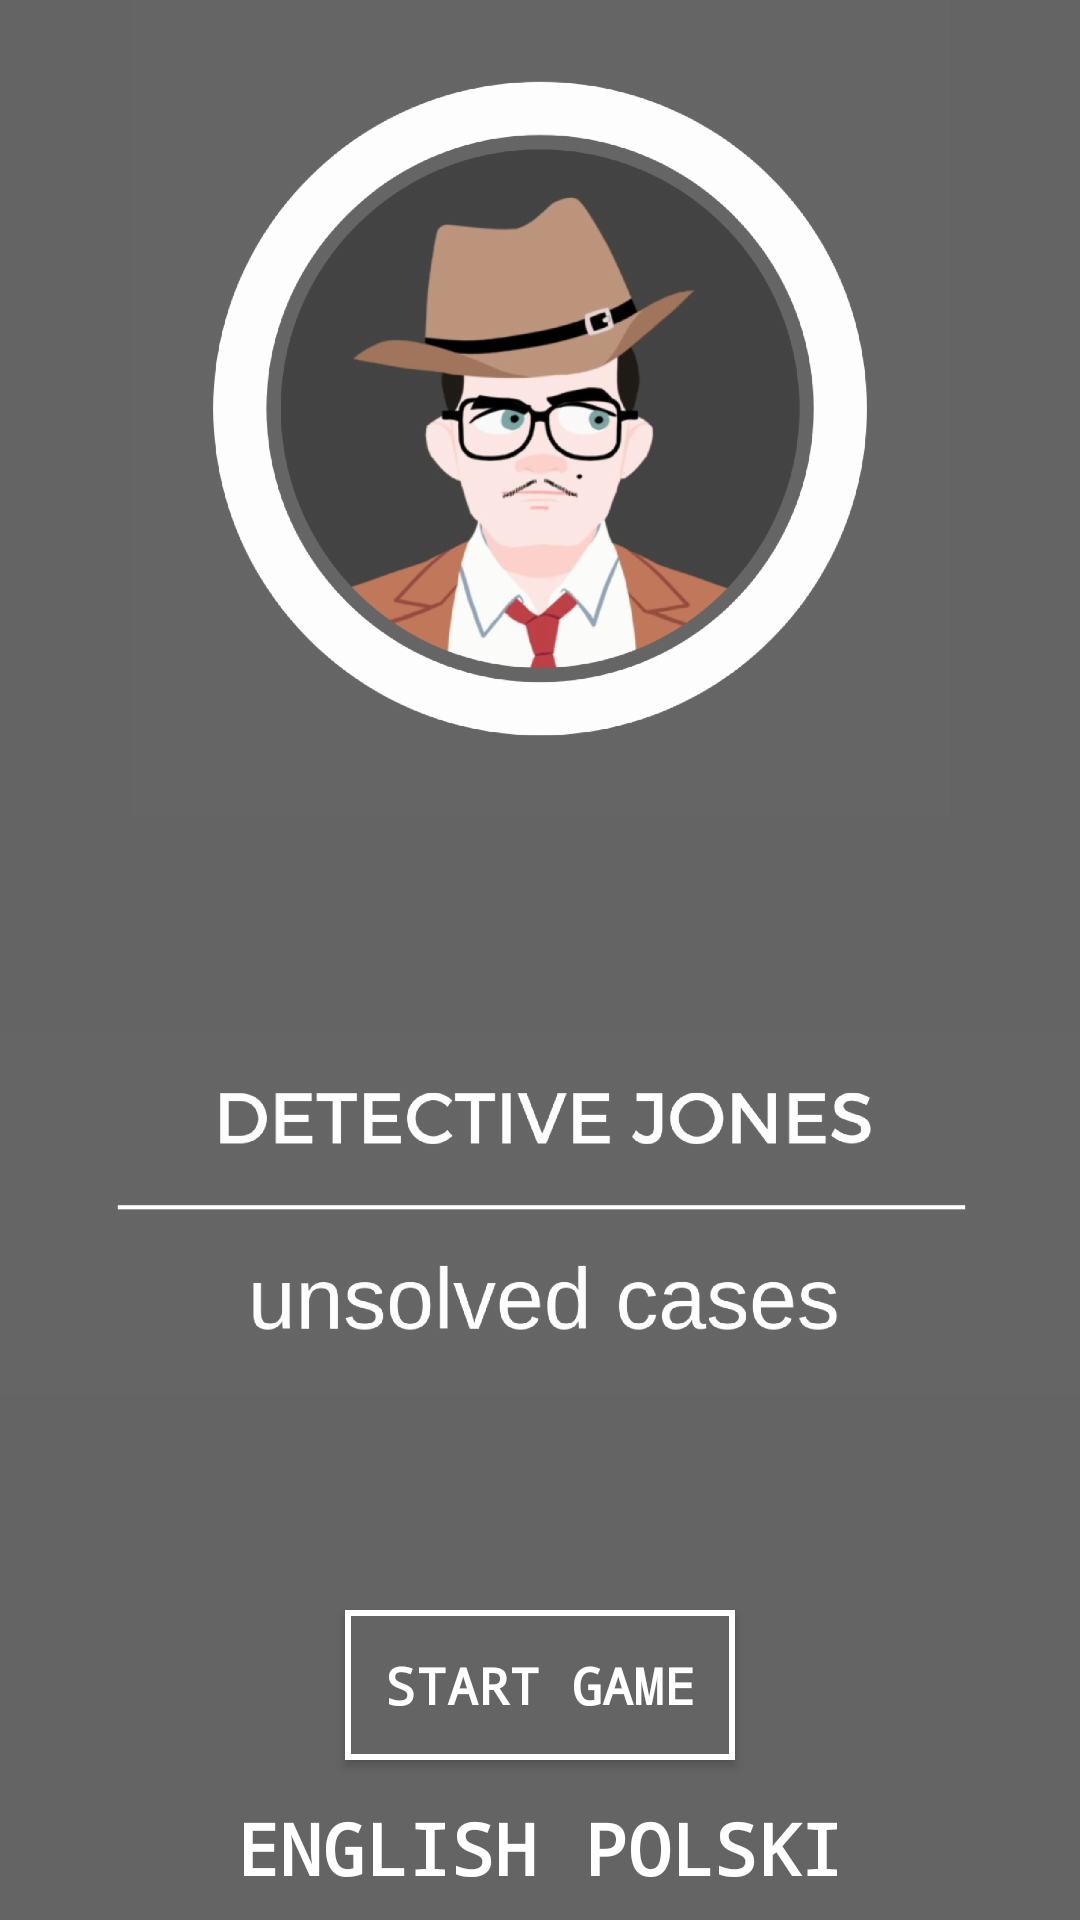

Write the Android layout XML for this screen, with the resource values it uses.
<!-- AndroidManifest.xml: application theme AppTheme -->
<!-- res/layout/activity_main.xml -->
<?xml version="1.0" encoding="utf-8"?>
<LinearLayout xmlns:android="http://schemas.android.com/apk/res/android"
    xmlns:tools="http://schemas.android.com/tools"
    android:layout_width="match_parent"
    android:layout_height="match_parent"
    android:layout_gravity="bottom"
    android:background="@color/greyMain"
    android:gravity="center_horizontal"
    android:orientation="vertical"
    tools:context="pl.nataliana.detectivehardestcase.view.MainActivity">

    <ImageView
        android:layout_width="match_parent"
        android:layout_height="0dp"
        android:layout_weight="1"
        android:src="@drawable/main_screen_icon" />

    <ImageView
        android:layout_width="match_parent"
        android:layout_height="wrap_content"
        android:src="@drawable/game_title" />

        <Button
            android:id="@+id/startQuiz"
            style="@style/ButtonMain"
            android:onClick="startGame"
            android:text="@string/start" />

        <LinearLayout
            android:id="@+id/language_layout"
            android:layout_width="match_parent"
            android:layout_height="wrap_content"
            android:layout_gravity="center_vertical"
            android:layout_marginTop="5dp"
            android:gravity="center"
            android:orientation="horizontal">

            <TextView
                android:id="@+id/english"
                style="@style/TextLanguage"
                android:text="@string/english" />

            <TextView
                android:id="@+id/polish"
                style="@style/TextLanguage"
                android:text="@string/polski" />

        </LinearLayout>
</LinearLayout>
<!-- resources referenced by this layout -->
<resources>
  <color name="greyMain">#646464</color>
  <!-- drawable game_title: png bitmap (drawable-hdpi, 32529 bytes) -->
  <!-- drawable main_screen_icon: png bitmap (drawable-hdpi, 175648 bytes) -->
  <string name="english" translatable="false">ENGLISH</string>
  <string name="polski" translatable="false">POLSKI</string>
  <string name="start">Start Game</string>
  <style name="ButtonMain">
          <item name="android:layout_width">130dp</item>
          <item name="android:layout_height">50dp</item>
          <item name="android:textColor">@color/white</item>
          <item name="android:textSize">17sp</item>
          <item name="android:background">@drawable/button</item>
          <item name="android:typeface">monospace</item>
      </style>
  <style name="TextLanguage">
          <item name="android:layout_width">wrap_content</item>
          <item name="android:layout_height">wrap_content</item>
          <item name="android:padding">8dp</item>
          <item name="android:textColor">@color/white</item>
          <item name="android:textSize">24sp</item>
          <item name="android:textStyle">bold</item>
      </style>
  <style name="AppTheme" parent="Theme.AppCompat.Light.NoActionBar">
          
          <item name="colorPrimary">@color/colorPrimary</item>
          <item name="colorPrimaryDark">@color/colorPrimaryDark</item>
          <item name="colorAccent">@color/colorAccent</item>
          <item name="colorControlNormal">#000000</item>
          <item name="colorControlActivated">#000000</item>
          <item name="colorControlHighlight">#000000</item>
          <item name="android:typeface">monospace</item>
          <item name="android:textColor">#000000</item>
          <item name="android:textStyle">bold</item>
          <item name="android:textSize">15sp</item>
          <item name="android:gravity">center</item>
      </style>
      item&gt;
  <color name="white">#FFFFFF</color>
  <!-- drawable button (drawable) -->
  <?xml version="1.0" encoding="utf-8"?>
  <shape xmlns:android="http://schemas.android.com/apk/res/android" android:shape="rectangle" >
      <corners
          android:radius="0dp"
          />
      <solid
          android:color="@color/greyMain"
          />
      <padding
          android:left="0dp"
          android:top="0dp"
          android:right="0dp"
          android:bottom="0dp"
          />
      <size
          android:width="126dp"
          android:height="40dp"
          />
      <stroke
          android:width="2dp"
          android:color="#FFFFFF"
          />
  </shape>
  <color name="colorPrimary">#3F51B5</color>
  <color name="colorPrimaryDark">#303F9F</color>
  <color name="colorAccent">#FF4081</color>
</resources>
